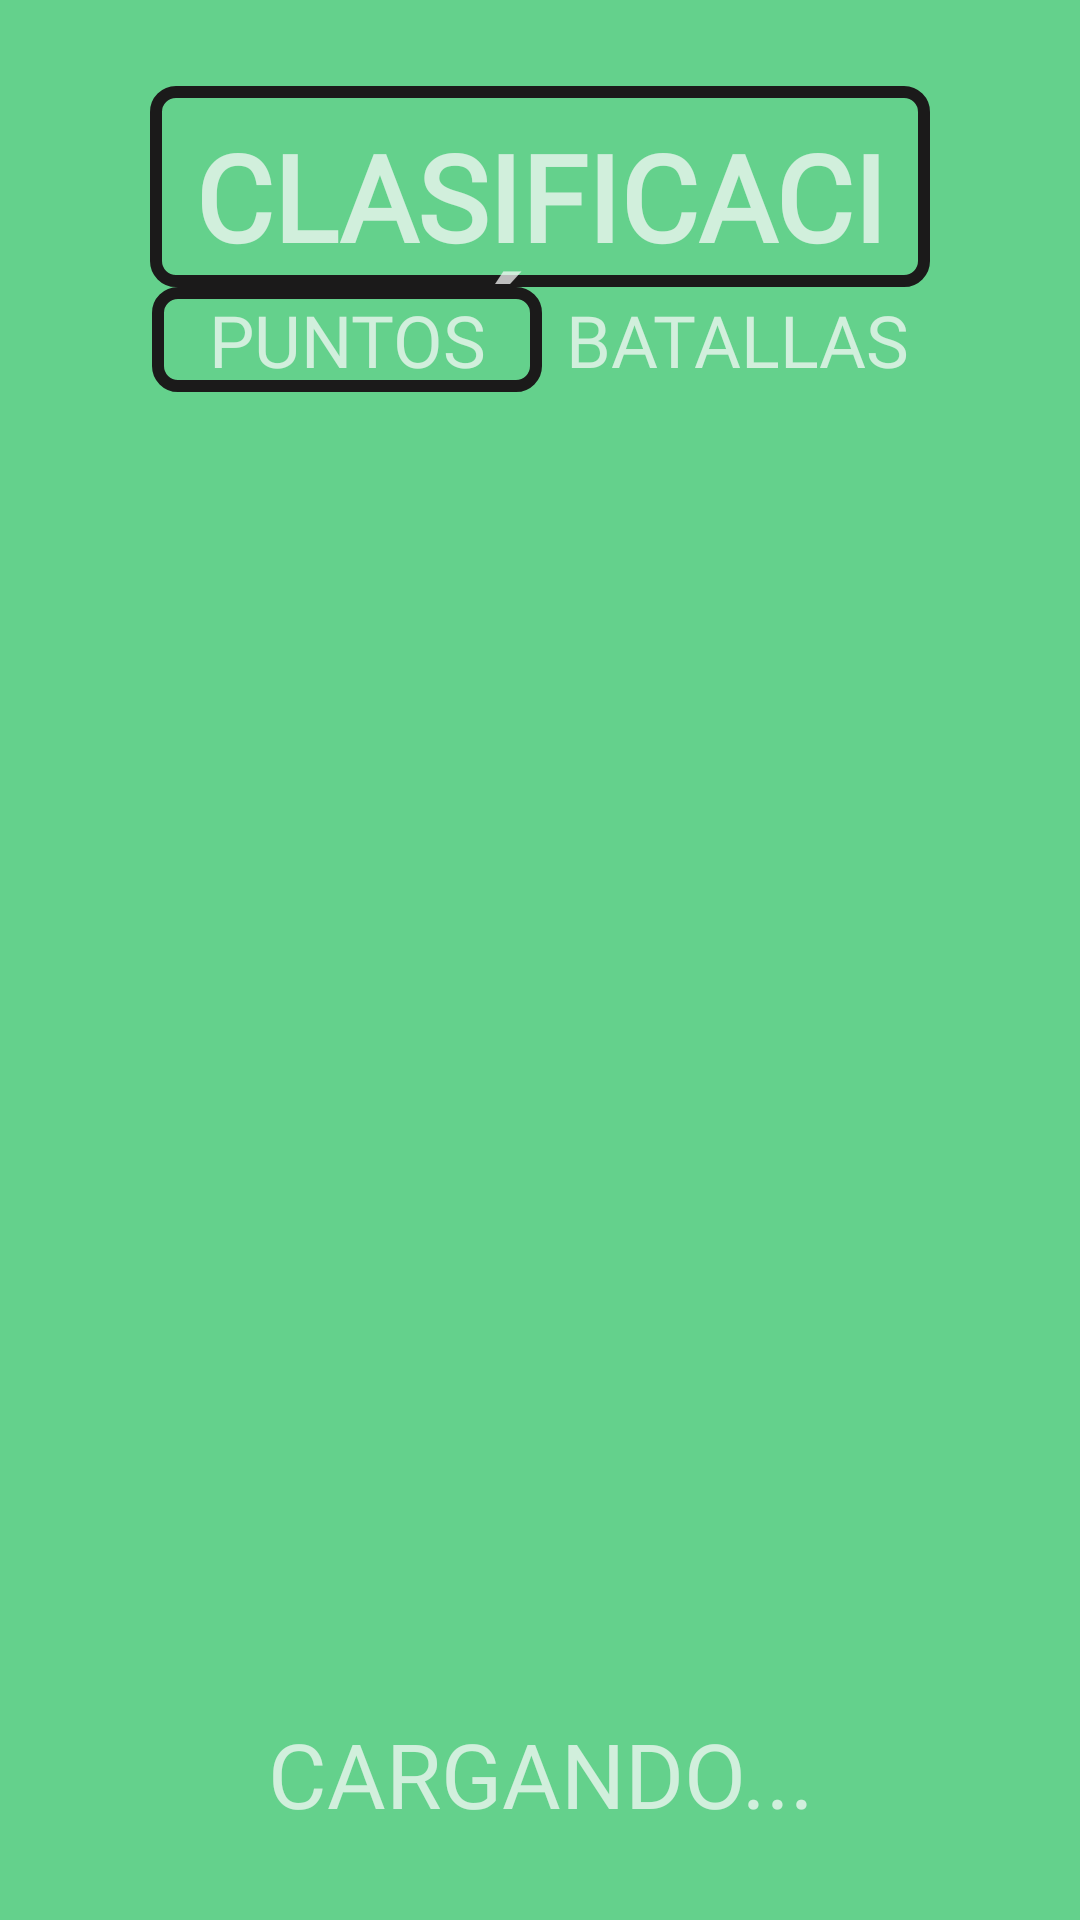

Write the Android layout XML for this screen, with the resource values it uses.
<!-- AndroidManifest.xml: application theme Theme.AppCompat.Light.NoActionBar -->
<!-- res/layout/activity_ranking.xml -->
<?xml version="1.0" encoding="utf-8"?>
<androidx.constraintlayout.widget.ConstraintLayout xmlns:android="http://schemas.android.com/apk/res/android"
    xmlns:app="http://schemas.android.com/apk/res-auto"
    xmlns:tools="http://schemas.android.com/tools"
    android:layout_width="match_parent"
    android:layout_height="match_parent"
    android:background="#64D18C"
    tools:context=".activities.ActivityRanking">

    <TextView
        android:id="@+id/textCarga"
        android:layout_width="200dp"
        android:layout_height="44dp"
        android:fontFamily="@font/best_in_class"
        android:text="@string/etiq_cargando"
        android:textAlignment="center"
        android:textColor="#BAFAFAFA"
        android:textSize="30sp"
        app:layout_constraintBottom_toBottomOf="parent"
        app:layout_constraintEnd_toEndOf="parent"
        app:layout_constraintStart_toStartOf="parent"
        app:layout_constraintTop_toBottomOf="@+id/tituloRanking2"
        app:layout_constraintVertical_bias="0.95" />

    <TextView
        android:id="@+id/tituloRanking2"
        android:layout_width="260dp"
        android:layout_height="67dp"
        android:background="@drawable/color_n"
        android:fontFamily="@font/best_in_class"
        android:paddingTop="10dp"
        android:text="@string/textoClasificacion"
        android:textAlignment="center"
        android:textAllCaps="false"
        android:textColor="#BAFAFAFA"
        android:textSize="40sp"
        android:textStyle="bold"
        app:layout_constraintBottom_toBottomOf="parent"
        app:layout_constraintEnd_toEndOf="parent"
        app:layout_constraintStart_toStartOf="parent"
        app:layout_constraintTop_toTopOf="parent"
        app:layout_constraintVertical_bias="0.050000012" />

    <Space
        android:id="@+id/space"
        android:layout_width="322dp"
        android:layout_height="20dp"
        app:layout_constraintBottom_toBottomOf="parent"
        app:layout_constraintEnd_toEndOf="parent"
        app:layout_constraintStart_toStartOf="parent"
        app:layout_constraintTop_toBottomOf="@+id/botonRankingPuntos"
        app:layout_constraintVertical_bias="0.0" />

    <ListView
        android:id="@+id/listViewPuntos"
        android:layout_width="175dp"
        android:layout_height="0dp"
        app:layout_constraintBottom_toBottomOf="parent"
        app:layout_constraintEnd_toEndOf="parent"
        app:layout_constraintHorizontal_bias="0.85"
        app:layout_constraintStart_toStartOf="parent"
        app:layout_constraintTop_toBottomOf="@+id/space">

    </ListView>

    <ListView
        android:id="@+id/listViewNombres"
        android:layout_width="175dp"
        android:layout_height="0dp"
        app:layout_constraintBottom_toBottomOf="parent"
        app:layout_constraintEnd_toEndOf="parent"
        app:layout_constraintHorizontal_bias="0.15"
        app:layout_constraintStart_toStartOf="parent"
        app:layout_constraintTop_toBottomOf="@+id/space" />

    <Button
        android:id="@+id/botonRankingPuntos"
        android:layout_width="130dp"
        android:layout_height="35dp"
        android:background="@drawable/color_n"
        android:fontFamily="@font/best_in_class"
        android:onClick="mostrarPuntos"
        android:text="PUNTOS"
        android:textColor="#BAFAFAFA"
        android:textSize="24sp"
        app:layout_constraintBottom_toBottomOf="parent"
        app:layout_constraintEnd_toEndOf="parent"
        app:layout_constraintHorizontal_bias="0.22"
        app:layout_constraintStart_toStartOf="parent"
        app:layout_constraintTop_toBottomOf="@+id/tituloRanking2"
        app:layout_constraintVertical_bias="0.0"
        tools:ignore="TouchTargetSizeCheck" />

    <Button
        android:id="@+id/botonRankingBatallas"
        android:layout_width="130dp"
        android:layout_height="35dp"
        android:background="@drawable/color_transparente"
        android:fontFamily="@font/best_in_class"
        android:onClick="mostrarBatallas"
        android:text="BATALLAS"
        android:textColor="#BAFAFAFA"
        android:textSize="24sp"
        app:layout_constraintBottom_toBottomOf="parent"
        app:layout_constraintEnd_toEndOf="parent"
        app:layout_constraintHorizontal_bias="0.0"
        app:layout_constraintStart_toEndOf="@+id/botonRankingPuntos"
        app:layout_constraintTop_toBottomOf="@+id/tituloRanking2"
        app:layout_constraintVertical_bias="0.0"
        tools:ignore="TouchTargetSizeCheck" />

</androidx.constraintlayout.widget.ConstraintLayout>
<!-- resources referenced by this layout -->
<resources>
  <!-- drawable color_n (drawable) -->
  <?xml version="1.0" encoding="utf-8"?>
  <shape xmlns:android="http://schemas.android.com/apk/res/android">
      <solid android:color="#00F6F6F6"/>
  
      <stroke android:width="4dp"
          android:color="#1B1A1A"/>
  
  
      <padding android:left="1dp"
          android:top="1dp"
          android:right="1dp"
          android:bottom="1dp"/>
  
      <corners android:radius="20px"/>
  </shape>
  <string name="etiq_cargando">CARGANDO...</string>
  <string name="textoClasificacion">CLASIFICACIÓN</string>
</resources>
